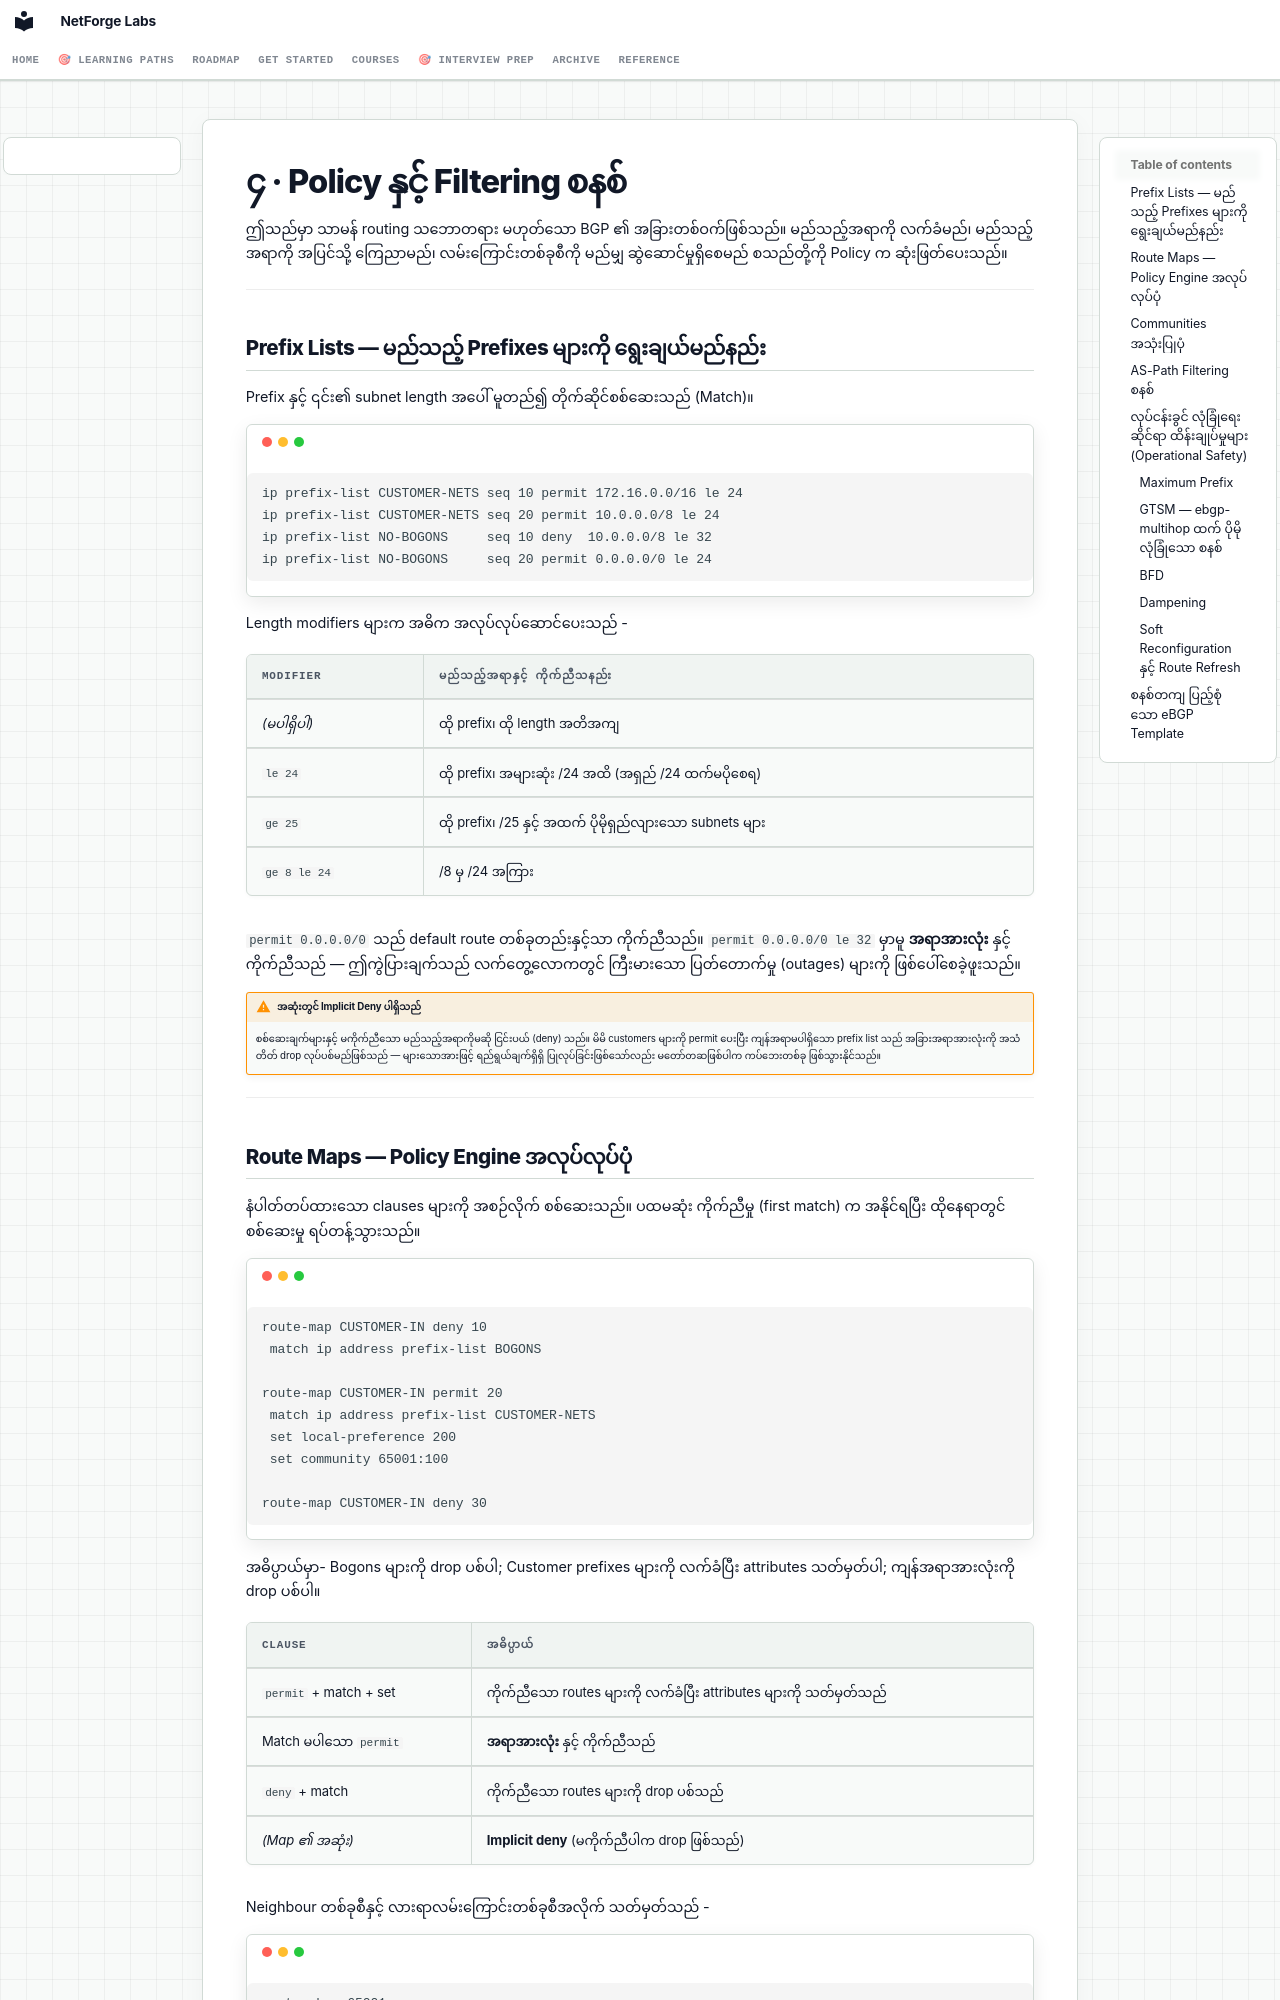

repository: etherhtun/netforge-labs · page: courses/01-bgp/concepts/04-policy.my/index.html · generator: mkdocs

# ၄ · Policy နှင့် Filtering စနစ်

ဤသည်မှာ သာမန် routing သဘောတရား မဟုတ်သော BGP ၏ အခြားတစ်ဝက်ဖြစ်သည်။ မည်သည့်အရာကို လက်ခံမည်၊ မည်သည့်အရာကို အပြင်သို့ ကြေညာမည်၊ လမ်းကြောင်းတစ်ခုစီကို မည်မျှ ဆွဲဆောင်မှုရှိစေမည် စသည်တို့ကို Policy က ဆုံးဖြတ်ပေးသည်။

---

## Prefix Lists — မည်သည့် Prefixes များကို ရွေးချယ်မည်နည်း

Prefix နှင့် ၎င်း၏ subnet length အပေါ် မူတည်၍ တိုက်ဆိုင်စစ်ဆေးသည် (Match)။

```
ip prefix-list CUSTOMER-NETS seq 10 permit 172.16.0.0/16 le 24
ip prefix-list CUSTOMER-NETS seq 20 permit 10.0.0.0/8 le 24
ip prefix-list NO-BOGONS     seq 10 deny  10.0.0.0/8 le 32
ip prefix-list NO-BOGONS     seq 20 permit 0.0.0.0/0 le 24
```

Length modifiers များက အဓိက အလုပ်လုပ်ဆောင်ပေးသည် -

| Modifier | မည်သည့်အရာနှင့် ကိုက်ညီသနည်း |
|---|---|
| *(မပါရှိပါ)* | ထို prefix၊ ထို length အတိအကျ |
| `le 24` | ထို prefix၊ အများဆုံး /24 အထိ (အရှည် /24 ထက်မပိုစေရ) |
| `ge 25` | ထို prefix၊ /25 နှင့် အထက် ပိုမိုရှည်လျားသော subnets များ |
| `ge 8 le 24` | /8 မှ /24 အကြား |

`permit 0.0.0.0/0` သည် default route တစ်ခုတည်းနှင့်သာ ကိုက်ညီသည်။ `permit 0.0.0.0/0 le 32` မှာမူ **အရာအားလုံး** နှင့် ကိုက်ညီသည် — ဤကွဲပြားချက်သည် လက်တွေ့လောကတွင် ကြီးမားသော ပြတ်တောက်မှု (outages) များကို ဖြစ်ပေါ်စေခဲ့ဖူးသည်။

!!! warning "အဆုံးတွင် Implicit Deny ပါရှိသည်"
    စစ်ဆေးချက်များနှင့် မကိုက်ညီသော မည်သည့်အရာကိုမဆို ငြင်းပယ် (deny) သည်။ မိမိ customers များကို permit ပေးပြီး ကျန်အရာမပါရှိသော prefix list သည် အခြားအရာအားလုံးကို အသံတိတ် drop လုပ်ပစ်မည်ဖြစ်သည် — များသောအားဖြင့် ရည်ရွယ်ချက်ရှိရှိ ပြုလုပ်ခြင်းဖြစ်သော်လည်း မတော်တဆဖြစ်ပါက ကပ်ဘေးတစ်ခု ဖြစ်သွားနိုင်သည်။

---
